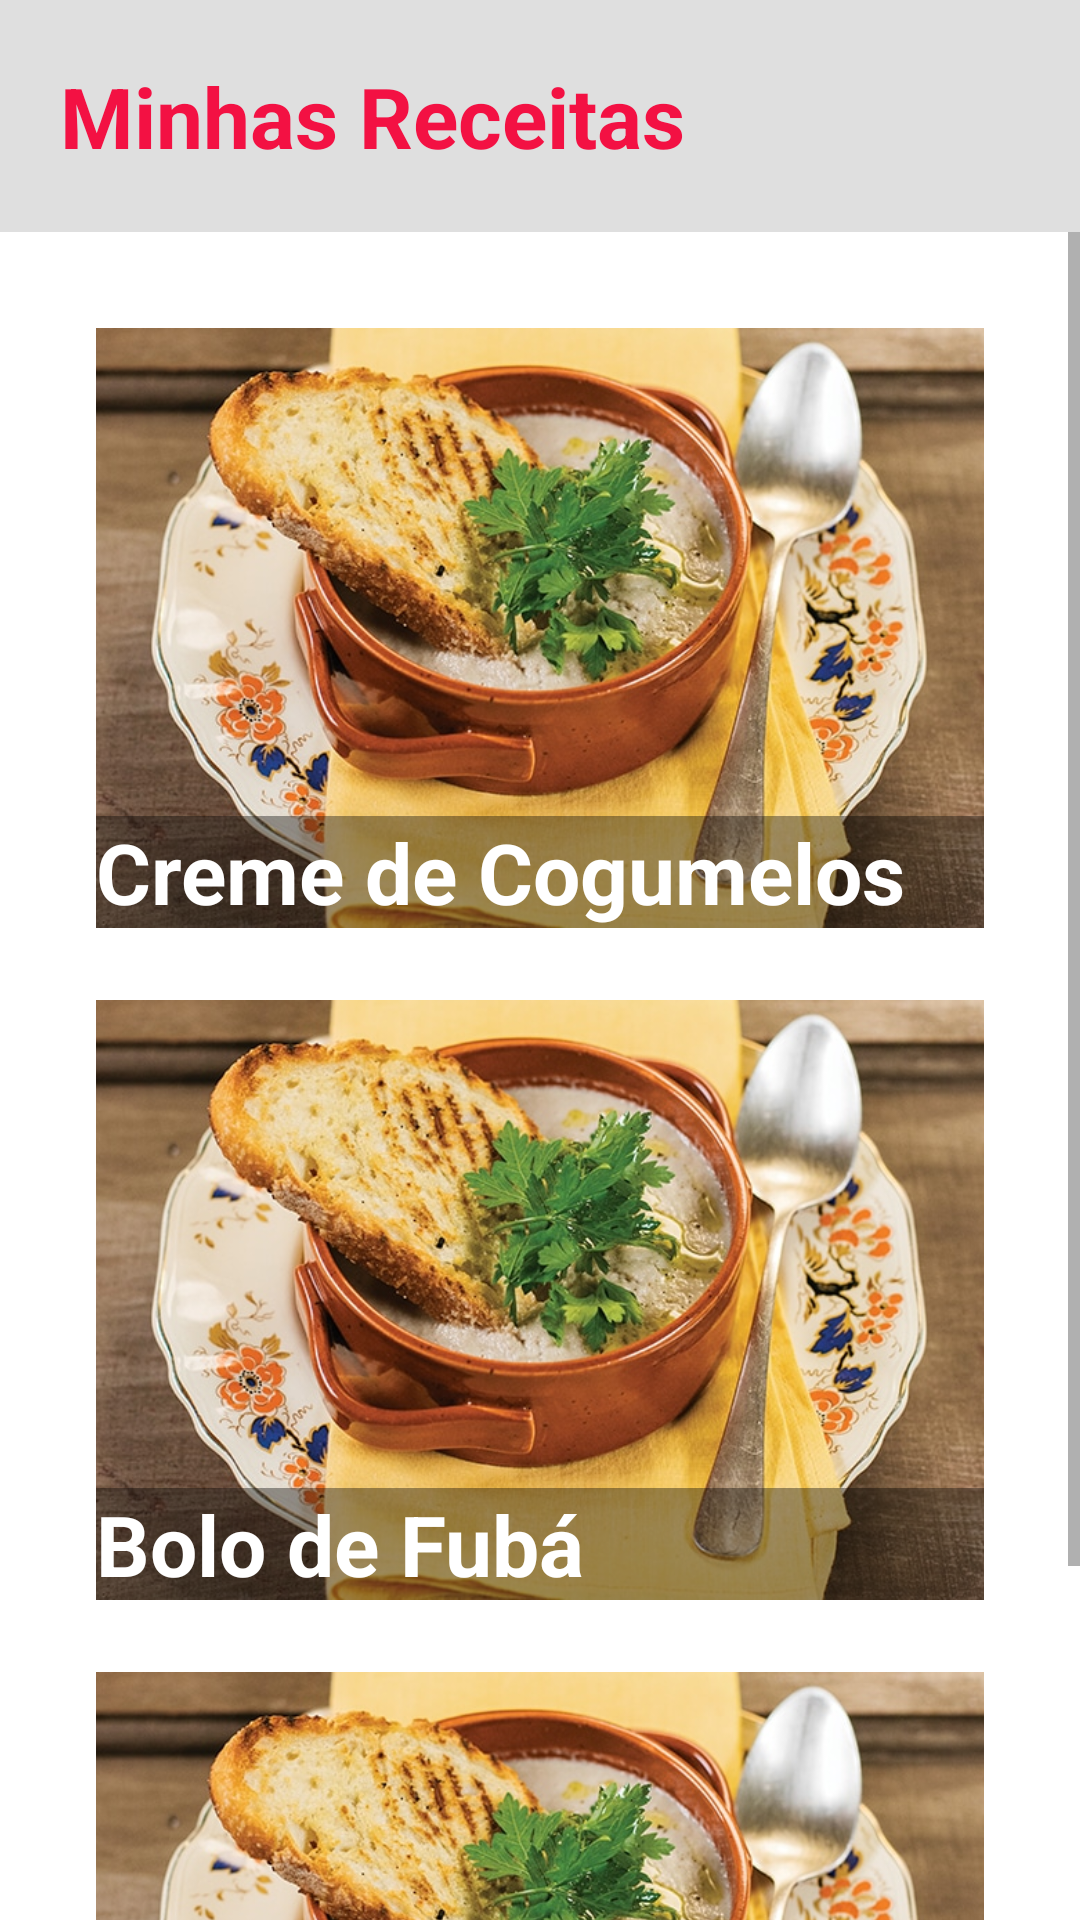

This screen was rendered from an Android layout file. Write that file and the resources it references.
<!-- AndroidManifest.xml: application theme Theme.NavigationRecipes -->
<!-- res/layout/fragment_first.xml -->
<?xml version="1.0" encoding="utf-8"?>
<LinearLayout xmlns:android="http://schemas.android.com/apk/res/android"
    xmlns:tools="http://schemas.android.com/tools"
    android:layout_width="match_parent"
    android:layout_height="wrap_content"
    android:orientation="vertical"
    tools:context=".fragments.FirstFragment"
    >

    <LinearLayout
        android:layout_width="match_parent"
        android:layout_height="wrap_content"
        android:background="#20000000"
        android:padding="20dp">

        <TextView
            android:layout_width="wrap_content"
            android:layout_height="wrap_content"
            android:text="@string/minhas_receitas"
            android:textColor="@color/cit_pink"
            android:textSize="28sp"
            android:textStyle="bold" />

    </LinearLayout>


    <ScrollView
        android:layout_width="match_parent"
        android:layout_height="wrap_content"
        android:fillViewport="false">

        <LinearLayout
            android:layout_width="match_parent"
            android:layout_height="wrap_content"
            android:orientation="vertical"
            android:padding="20dp">

            <FrameLayout
                android:layout_width="match_parent"
                android:layout_height="wrap_content"
                android:padding="12dp">

                <ImageView
                    android:id="@+id/imgPrato1"
                    android:layout_width="wrap_content"
                    android:layout_height="200dp"
                    android:scaleType="centerCrop"
                    android:src="@drawable/creme_cogumelos" />

                <TextView
                    android:id="@+id/txtDescricao1"
                    android:layout_width="match_parent"
                    android:layout_height="wrap_content"
                    android:layout_gravity="bottom"
                    android:background="#60000000"
                    android:text="@string/creme_de_cogumelos"
                    android:textColor="@color/white"
                    android:textSize="28sp"
                    android:textStyle="bold" />

            </FrameLayout>

            <FrameLayout
                android:layout_width="match_parent"
                android:layout_height="wrap_content"
                android:padding="12dp">

                <ImageView
                    android:id="@+id/imgPrato2"
                    android:layout_width="wrap_content"
                    android:layout_height="200dp"
                    android:scaleType="centerCrop"
                    android:src="@drawable/creme_cogumelos" />

                <TextView
                    android:id="@+id/txtDescricao2"
                    android:layout_width="match_parent"
                    android:layout_height="wrap_content"
                    android:layout_gravity="bottom"
                    android:background="#60000000"
                    android:text="@string/bolo_de_fuba"
                    android:textColor="@color/white"
                    android:textSize="28sp"
                    android:textStyle="bold" />

            </FrameLayout>

            <FrameLayout
                android:layout_width="match_parent"
                android:layout_height="wrap_content"
                android:padding="12dp">

                <ImageView
                    android:id="@+id/imgPrato3"
                    android:layout_width="wrap_content"
                    android:layout_height="200dp"
                    android:scaleType="centerCrop"
                    android:src="@drawable/creme_cogumelos" />

                <TextView
                    android:id="@+id/txtDescricao3"
                    android:layout_width="match_parent"
                    android:layout_height="wrap_content"
                    android:layout_gravity="bottom"
                    android:background="#60000000"
                    android:text="@string/creme_de_cogumelos"
                    android:textColor="@color/white"
                    android:textSize="28sp"
                    android:textStyle="bold" />

            </FrameLayout>

        </LinearLayout>

    </ScrollView>

</LinearLayout>
<!-- resources referenced by this layout -->
<resources>
  <color name="cit_pink">#f31143</color>
  <color name="white">#FFFFFFFF</color>
  <!-- drawable creme_cogumelos: png bitmap (drawable, 115632 bytes) -->
  <string name="bolo_de_fuba">Bolo de Fubá</string>
  <string name="creme_de_cogumelos">Creme de Cogumelos</string>
  <string name="minhas_receitas">Minhas Receitas</string>
  <style name="Theme.NavigationRecipes" parent="Theme.MaterialComponents.DayNight.DarkActionBar">
          
          <item name="colorPrimary">@color/purple_500</item>
          <item name="colorPrimaryVariant">@color/purple_700</item>
          <item name="colorOnPrimary">@color/white</item>
          
          <item name="colorSecondary">@color/teal_200</item>
          <item name="colorSecondaryVariant">@color/teal_700</item>
          <item name="colorOnSecondary">@color/black</item>
          
          <item name="android:statusBarColor" tools:targetApi="l">?attr/colorPrimaryVariant</item>
          
      </style>
  <color name="purple_500">#FF6200EE</color>
  <color name="purple_700">#FF3700B3</color>
  <color name="teal_200">#FF03DAC5</color>
  <color name="teal_700">#FF018786</color>
  <color name="black">#FF000000</color>
</resources>
